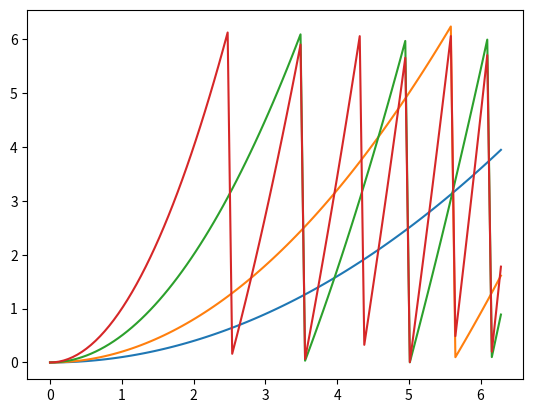

The matplotlib source for this figure:
"""
Investigation to gauge the sensitivity of changing eta values and a values and b values. My initial 
investigation will be to just individually plot detuning from true against trace distance.

It occurs to me that it will actually be quite tough to incorporate things, i kinda got close with Neville_thesis_3.py
where i investigated how changing etas affects the phi1 v phi2 plot which seemed to generate a particular relationship.
But then finding phi is awkward because it is a function of a and b and V. a will be linear with fixing b and V since 
it is just an offset term. So all that is left is thinking about b and V which in our model which is essentially
y=ax**2. So from simple parabolas, a sharpens the parabola so you need a smaller x to get a given value.
y=ax**2 so dy/dx=2ax

I will focus on investigating the relationship between y, a and x first and then this should complete my 
intuition around a,b,V affecting phi values, and my knowledge of eta values and phi values from 
Neville_thesis_3.py

Plot completed, the key thing seems to be that increasing V means distance between peaks (where modulo kicks in) 
gets shorter and shorter, and lower b values means shallower rise so less distance sharp impact on phi. So then 
i think perhaps really sensitivity of the landscape is proportional to both b and V so such a procedure becomes 
less wise to do with larger b and V. a is just a matter of proportionality since it is an offset term. Each eta 
value in the toy example has a unique relationship to phi and the smearing that is seen interestingly seems to 
mean that more detuning of eta leads to less of an impact as phi values change...

So all this intuition is only really directed towards the toy example but it could be worth thinking then about 
impact on performance as needing stricter reparameterisation and an even more precise estimate for larger b (and V). 
a is pretty agnostic. I think eta smearing is pretty reasonable for the toy example, i am also curious though about 
how eta sensitivity depends on number of elements, i would wager more components means more sensitivity...
"""

import numpy as np
import matplotlib.pyplot as plt
a=[0.1,0.2,0.5,1]
x=np.linspace(0,2*np.pi,100)

for _ in range(len(a)):
    y=(a[_]*x**2)%(2*np.pi)
    plt.plot(x,y)

plt.show()